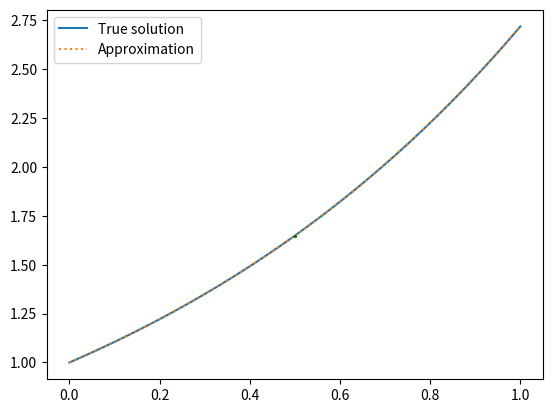

Source code (Python):
import numpy as np  # noqa
import matplotlib.pyplot as plt # noqa
# flake8: noqa


def index(i):
    """Calculate the step-value of the i-th Haar wavelet."""
    j = int(np.ceil(np.log2(i))) - 1
    k = int(i - 2**j) - 1
    return j, k


def haar_vec(x, i):
    """
    x: input vector
    i: the index of the Haar wavelet function

    return: the Haar wavelet function
    """
    if i == 1:
        return np.ones(len(x))
    if i >= 2:
        j, k = index(i) # j is the scale, k is the translation
        m = 2 ** j
        alpha = k / m
        beta = (k + 0.5) / m
        gamma = (k + 1) / m
        a = 1. * (x>=alpha) * (x<beta) 
        b = -1 * (x>=beta) * (x<=gamma)
        c = a + b
        return c

def haar_int_1(x, i):
    """
    x: input vector
    i: the index of the Haar wavelet function

    return: the integration of the Haar wavelet function
    """
    if i == 1:
        return x
    if i >= 2:
        j, k = index(i) # j is the scale, k is the translation
        m = 2 ** j
        alpha = k / m
        beta = (k + 0.5) / m
        gamma = (k + 1) / m
        a = 1. * (x>=alpha) * (x<beta)
        b = -1. * (x>=beta) * (x<=gamma)
        c = a * (x - alpha) + b * (x - gamma)
        return c


def haar_int_1_mat(x, N):
    mat = np.zeros((N, len(x)))
    for j in range(1, N + 1):
        mat[:, j - 1] = haar_int_1(x, j)
    return mat


def haar_int_2(x, i):
    """
    x: input vector
    i: the index of the Haar wavelet function

    return: the second-order integration of the Haar wavelet function
    """
    if i == 1:
        return 0.5 * x ** 2
    if i >= 2:
        j, k = index(i) # j is the scale, k is the translation
        m = 2 ** j
        alpha = k / m
        beta = (k + 0.5) / m
        gamma = (k + 1) / m
        a = 1. * (x>=alpha) * (x<beta) * (x - alpha) ** 2 / 2
        b = -1. * (x>=beta) * (x<=gamma) * ((x - gamma) ** 2 / 2 - (beta - alpha) ** 2)
        c = 1. * (x> gamma) * (x <= 1) * (beta - alpha) ** 2
        if i != 0 and (i & (i - 1)) == 0: # if i is power of 2
            c = 0
        int_2 = a + b + c
        return int_2


def haar_int_2_mat(x, N):
    mat = np.zeros((N, len(x)))
    for j in range(1, N + 1):
        mat[:, j - 1] = haar_int_2(x, j)
    return mat


def collocation(N):
    return np.linspace(0, 1, N, endpoint=False) + 0.5 / N


class IntegralEquation:
    """ # noqa
    Initialize an instance of the IntegralEquation class.
    """

    def __init__(self, linear, type, f, K, **kwargs):
        self.linearity = linear
        self.type = type
        self.f = f
        self.K = K

    def solve(self, N, s, plot=False, approx=False, approx_func=False):
        # Make sure N is a power of 2
        N = N
        if N & (N - 1) != 0:
            raise ValueError('N must be a power of 2.')
        
        if self.linearity is True:
            f = self.f
            K = self.K

            t = collocation(N)
            x = collocation(N)

            if self.type == 'Fredholm':
                if s == 1:
                    S_1 = np.zeros(N)
                    for j in range(N):
                        for k in range(N):
                            S_1[j] += K(0, t[k]) * haar_int_1(t[k], j+1)
                    S_1 = 1/N * S_1

                    S_2 = 0
                    for k in range(N):
                        S_2 += K(0, t[k])
                    S_2 = 1/N * S_2

                    M_A = np.zeros((N, N))
                    for j in range(N):
                        for k in range(N):
                            M_A[:, j] += K(x, t[k]) * haar_int_1(t[k], j+1)
                    M_A = haar_int_1_mat(x, N) - 1/N * M_A

                    V_B = np.zeros(N)
                    for k in range(N):
                        V_B += K(x, t[k])
                    V_B = 1 - 1/N * V_B

                    A_ls = M_A + np.outer(V_B, S_1) / (1 - S_2)
                    B_ls = f(x) - f(0) * V_B / (1 - S_2)

                    coef_haar = np.linalg.solve(A_ls, B_ls)

                    # calculate the approximation
                    u_haar_approx = np.zeros(N)
                    for k in range(N):
                        u_haar_approx += coef_haar[k] * haar_int_1(x, k + 1)
                    C_1 = 1 / (1 - S_2) * (f(0) + np.dot(coef_haar, S_1))
                    u_haar_approx += C_1
                    # breakpoint()
                    if plot is True:
                        plt.plot(x, u_haar_approx, label='Approximation')
                    elif approx is True:
                        return u_haar_approx
                    elif approx_func is True:
                        def u_haar_approx_func(x):
                            # superposition of the Haar wavelet functions
                            approx_func_val = C_1
                            for k in range(N):
                                approx_func_val += coef_haar[k] * haar_int_1(x, k + 1)
                            return approx_func_val

                            # interpolation
                            # return np.interp(x, collocation(N), u_haar_approx) 
                        return u_haar_approx_func
                    else:
                        return coef_haar
                elif s == 2:
                    S_1 = np.zeros(N)
                    for j in range(N):
                        for k in range(N):
                            S_1[j] += K(0, t[k]) * haar_int_1(t[k], j+1)
                    S_1 = 1/N * S_1

                    S_2 = 0
                    for k in range(N):
                        S_2 += K(0, t[k])
                    S_2 = 1/N * S_2


                    S_3 = 0
                    for k in range(N):
                        S_3 += K(1, t[k])
                    S_3 = 1/N * S_3

                    S_4 = 0
                    for k in range(N):
                        S_4 += K(0, t[k]) * t[k]
                    S_4 = 1/N * S_4

                    S_5 = 0
                    for k in range(N):
                        S_5 += K(1, t[k]) * t[k]
                    S_5 = 1/N * S_5

                    S_6 = np.zeros(N)
                    for j in range(N):
                        for k in range(N):
                            S_6[j] += K(0, t[k]) * haar_int_2(t[k], j+1)
                    S_6 = 1/N * S_6

                    S_7 = np.zeros(N)
                    for j in range(N):
                        for k in range(N):
                            S_7[j] += K(1, t[k]) * haar_int_2(t[k], j+1)
                    S_7 = 1/N * S_7

                    S_8 = 1 - S_2 + S_4 * (1 - S_3) - S_5 * (1 - S_2)
                    
                    A = f(0) * (1 - S_5) + f(1) * S_4

                    D = -f(0) * (1 - S_3) + f(1) * (1 - S_2)

                    V_B = np.zeros(N)
                    for i in range(N):
                        V_B[i] = haar_int_2(1, i + 1)
                    V_B -= S_7

                    V_E = (1 - S_5) * S_6 - S_4 * V_B

                    V_F = (1 - S_3) * S_6 + (1 - S_2) * V_B
                    
                    M_A = np.zeros((N, N))
                    for i in range(N):
                        for k in range(N):
                            M_A[:, i] += K(x, t[k]) * haar_int_2(t[k], i + 1)
                    M_A = haar_int_2_mat(x, N) - 1/N * M_A
                    
                    V_P = np.zeros(N)
                    for k in range(N):
                        V_P += K(x, t[k])
                    V_P = 1 - 1/N * V_P

                    V_Q = np.zeros(N)
                    for k in range(N):
                        V_Q += K(x, t[k]) * t[k]
                    V_Q = x - 1/N * V_Q
                    
                    LHS_ls = M_A + np.outer(V_P, V_E) / S_8 - np.outer(V_Q, V_F) / S_8 # if bug, check here
                    RHS_ls = f(x) - A * V_P / S_8 - D * V_Q / S_8
                    
                    coef_haar = np.linalg.solve(LHS_ls, RHS_ls)
                    
                    u_haar_approx = np.zeros(N)
                    for k in range(N):
                        u_haar_approx += coef_haar[k] * haar_int_2(x, k + 1)
                    C1 = 1 / S_8 * (A + np.dot(coef_haar, V_E))
                    C2 = 1 / S_8 * (D - np.dot(coef_haar, V_F))
                    u_haar_approx += C1 + C2 * x
                    
                    # print the coefficients and constants
                    # print("C1 = ", C1)
                    # print("C2 = ", C2)
                    # print("coef_haar = ", coef_haar)
                    # print("x = ", x)
                    # print("t = ", t)                    
                    # print("S2 = ", S_2)
                    # print("S3 = ", S_3)
                    # print("S4 = ", S_4)
                    # print("S5 = ", S_5)
                    # print("S6 = ", S_6)
                    # print("S7 = ", S_7)
                    # print("S8 = ", S_8)
                    # print("A = ", A)
                    # print("D = ", D)
                    # print("V_B = ", V_B)
                    # print("V_E = ", V_E)
                    # print("V_F = ", V_F)
                    # print("M_A = ", M_A)
                    # print("V_P = ", V_P)
                    # print("V_Q = ", V_Q)
                    # print("LHS_ls = ", LHS_ls)
                    # print("RHS_ls = ", RHS_ls)

                    
                    if plot is True:
                        plt.plot(x, u_haar_approx, label='Approximation')
                    elif approx is True:
                        return u_haar_approx
                    elif approx_func is True:
                        def u_haar_approx_func(x):
                            # superposition of the Haar wavelet functions
                            approx_func_val = C1 + C2 * x
                            for k in range(N):
                                approx_func_val += coef_haar[k] * haar_int_2(x, k + 1)
                            return approx_func_val
                        return u_haar_approx_func
                    else:
                        return coef_haar

                else:
                    raise NotImplementedError(
                        "Only s = 1 and s = 2 are implemented."
                    )

            elif self.type == 'Volterra':
                if s == 1:

                    M_A = np.zeros((N, N))
                    for i in range(N):
                        for j in range(N):
                            M_A[i, j] = np.sum(K(x[i], t[:i]) * haar_int_1(t[:i], j+1))
                    M_A = haar_int_1_mat(x, N) - 1/N * M_A

                    V_B = np.zeros(N)
                    for i in range(N):
                        V_B[i] = np.sum(K(x[i], t[:i]))
                    V_B = f(x) - f(0) - f(0) * (1/N * V_B)

                    coef_haar = np.linalg.solve(M_A, V_B)

                    u_haar_approx = np.zeros(N)
                    for k in range(N):
                        u_haar_approx += coef_haar[k] * haar_int_1(x, k + 1)
                    C_1 = f(0)
                    u_haar_approx += C_1

                    if plot is True:
                        plt.plot(x, u_haar_approx, label='Approximation')
                    elif approx is True:
                        return u_haar_approx
                    elif approx_func is True:
                        def u_haar_approx_func(x):
                            # superposition of the Haar wavelet functions
                            # breakpoint()
                            approx_func_val = C_1
                            for k in range(N):
                                approx_func_val += coef_haar[k] * haar_int_1(x, k + 1)
                            return approx_func_val

                            # interpolation
                            # return np.interp(x, collocation(N), u_haar_approx) 
                        return u_haar_approx_func
                    else:
                        return coef_haar
                
                elif s == 2:
                    S_3 = 0
                    for k in range(N):
                        S_3 += K(1, t[k])
                    S_3 = 1/N * S_3

                    S_5 = 0
                    for k in range(N):
                        S_5 += K(1, t[k]) * t[k]
                    S_5 = 1/N * S_5
                    
                    S_7 = np.zeros(N)
                    for j in range(N):
                        for k in range(N):
                            S_7[j] += K(1, t[k]) * haar_int_2(t[k], j+1)
                    S_7 = 1/N * S_7

                    A = -f(0) * (1 - S_3) + f(1)
                    
                    V_B = np.zeros(N)
                    for i in range(N):
                        V_B[i] = haar_int_2(1, i + 1)
                    V_B -= S_7
                    
                    M_A = np.zeros((N, N))
                    for i in range(N):
                        for j in range(N):
                            M_A[i, j] = np.sum(K(x[i], t[:i]) * haar_int_2(t[:i], j+1))
                    M_A = haar_int_2_mat(x, N) - 1/N * M_A

                    V_P = np.zeros(N)
                    for i in range(N):
                        V_P[i] = np.sum(K(x[i], t[:i]))
                    V_P = 1 - 1/N * V_P

                    V_Q = np.zeros(N)
                    for i in range(N):
                        V_Q[i] = np.sum(K(x[i], t[:i]) * t[:i])
                    V_Q = x - 1/N * V_Q

                    LHS_ls = M_A - np.outer(V_Q, V_B) / (1 - S_5)
                    RHS_ls = f(x) - f(0) * V_P - A * V_Q / (1 - S_5)
                    
                    coef_haar = np.linalg.solve(LHS_ls, RHS_ls)
                    # breakpoint()
                    u_haar_approx = np.zeros(N)
                    for k in range(N):
                        u_haar_approx += coef_haar[k] * haar_int_2(x, k + 1)
                    C1 = f(0)
                    C2 = A / (1 - S_5) - np.dot(coef_haar, V_B) / (1 - S_5)
                    u_haar_approx += C1 + C2 * x
                    
                    # print the coefficients and constants
                    # print("C1 = ", C1)
                    # print("C2 = ", C2)
                    # print("coef_haar = ", coef_haar)
                    
                    if plot is True:
                        plt.plot(x, u_haar_approx, label='Approximation')
                    elif approx is True:
                        return u_haar_approx
                    elif approx_func is True:
                        def u_haar_approx_func(x):
                            # superposition of the Haar wavelet functions
                            approx_func_val = C1 + C2 * x
                            for k in range(N):
                                approx_func_val += coef_haar[k] * haar_int_2(x, k + 1)
                            return approx_func_val
                        return u_haar_approx_func
                    else:
                        return coef_haar

                else:
                    raise NotImplementedError(
                        "Only s = 1 and s = 2 are implemented."
                    )

            else:
                raise NotImplementedError(
                    "Only Fredholm and Volterra integral equations are implemented."
                )

        else:
            raise NotImplementedError(
                'Nonlinear integral equations are not implemented yet.'
                )



# Fredholm
N = 64
f = lambda x: np.exp(x) + np.exp(-x)
K = lambda x, t: -np.exp(-(x + t))
u_true = lambda x: np.exp(x)
test = IntegralEquation(linear=True, type="Fredholm", f=f, K=K)


u_approx_func = test.solve(N = N, s=2, approx_func=True)
x = np.linspace(0, 1, 101)
plt.figure()
plt.plot(x, u_true(x), label='True solution')
plt.plot(x, u_approx_func(x), label='Approximation', linestyle=':')
plt.legend()
# modify the size of point x = 0.5
plt.plot(0.5, u_true(0.5), 'o', color='black', markersize=1)
plt.plot(0.5, u_approx_func(0.5), 'o', color='Green', markersize=1)
plt.savefig('Linspace_Fredholm.png', dpi=300)
u_true_half = u_true(0.5)
u_haar_approx_half = u_approx_func(0.5)
print(abs(u_true_half - u_haar_approx_half))

# # Volterra
# N = 64
# f = lambda x: 1/2 * x**2 * np.exp(-x)
# K = lambda x, t: 1/2 * (x - t)**2 * np.exp(-x + t)
# u_true = lambda x: 1/3 - 1/3 * np.exp(-3/2 * x) * (
#     np.cos(np.sqrt(3)/2 * x) + np.sqrt(3) * np.sin(np.sqrt(3)/2 * x))
# test = IntegralEquation(linear=True, type="Volterra", f=f, K=K)

# u_approx_func = test.solve(N = N, s=2, approx_func=True)
# x = np.linspace(0, 1, 101)
# # another figure
# plt.figure()
# plt.plot(x, u_true(x), label='True solution')
# plt.plot(x, u_approx_func(x), label='Approximation', linestyle=':')
# plt.legend()
# plt.plot(0.5, u_true(0.5), 'o', color='black', markersize=1)
# plt.plot(0.5, u_approx_func(0.5), 'o', color='Green', markersize=1)
# plt.savefig('Linspace_Volterra.png', dpi=300)
# u_true_half = u_true(0.5)
# u_haar_approx_half = u_approx_func(0.5)
# print(abs(u_true_half - u_haar_approx_half))


# # Fredholm
# N = 64
# f = lambda x: np.exp(x) + np.exp(-x)
# K = lambda x, t: -np.exp(-(x + t))
# u_true = lambda x: np.exp(x)
# test = IntegralEquation(linear=True, type="Fredholm", f=f, K=K)


# u_approx_func = test.solve(N = N, s=2, approx_func=True)
# x = collocation(N)
# plt.figure()
# plt.plot(x, u_true(x), label='True solution')
# plt.plot(x, u_approx_func(x), label='Approximation', linestyle=':')
# plt.legend()
# # modify the size of point x = 0.5
# plt.plot(0.5, u_true(0.5), 'o', color='black', markersize=1)
# plt.plot(0.5, u_approx_func(0.5), 'o', color='Green', markersize=1)
# plt.savefig('Collocation_64_Fredholm.png', dpi=300)
# u_true_half = u_true(0.5)
# u_haar_approx_half = u_approx_func(0.5)
# print(abs(u_true_half - u_haar_approx_half))

# # Volterra
# N = 64
# f = lambda x: 1/2 * x**2 * np.exp(-x)
# K = lambda x, t: 1/2 * (x - t)**2 * np.exp(-x + t)
# u_true = lambda x: 1/3 - 1/3 * np.exp(-3/2 * x) * (
#     np.cos(np.sqrt(3)/2 * x) + np.sqrt(3) * np.sin(np.sqrt(3)/2 * x))
# test = IntegralEquation(linear=True, type="Volterra", f=f, K=K)

# u_approx_func = test.solve(N = N, s=2, approx_func=True)
# x = collocation(N)
# # another figure
# plt.figure()
# plt.plot(x, u_true(x), label='True solution')
# plt.plot(x, u_approx_func(x), label='Approximation', linestyle=':')
# plt.legend()
# plt.plot(0.5, u_true(0.5), 'o', color='black', markersize=1)
# plt.plot(0.5, u_approx_func(0.5), 'o', color='Green', markersize=1)
# plt.savefig('Collocation_64_Volterra.png', dpi=300)
# u_true_half = u_true(0.5)
# u_haar_approx_half = u_approx_func(0.5)
# print(abs(u_true_half - u_haar_approx_half))

# M = 1
# N = 2 * M
# f = lambda x: np.exp(x) + np.exp(-x)
# K = lambda x, t: -np.exp(-(x + t))
# u_true = lambda x: np.exp(x)
# test = IntegralEquation(linear=True, type="Fredholm", f=f, K=K)
# test.solve(N = N, s=2, plot=True)
# # u_apporx = test.solve(N = N, s=2, approx=True)
# # err = u_true(collocation(N)) - u_apporx
# # print(err)